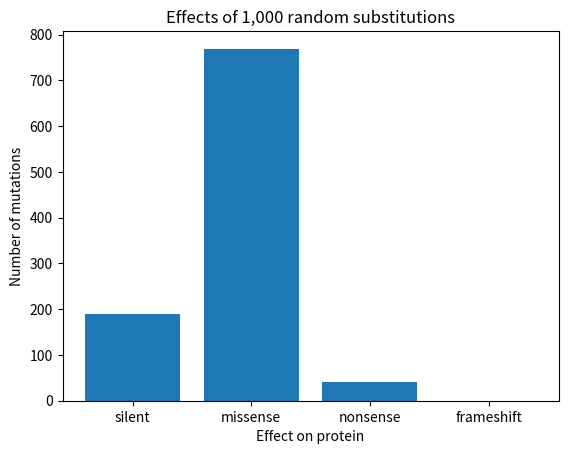
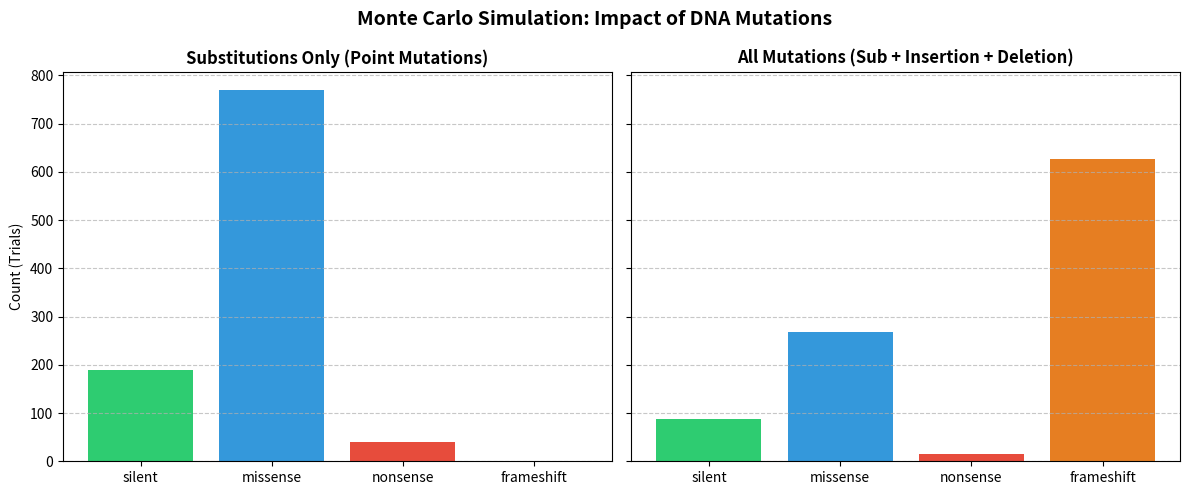

Python code for these plots, in order:
# whats monte carlo project?
# a computational technique that uses repeated random sampling to
# calculate probabilities and observe trends in complex, unpredictable systems.
# Instead of solving an equation mathematically,
# a Monte Carlo algorithm "rolls the dice" thousands of times in a computer simulation
# to see what outcomes happen most frequently.

import random  # a standard library #module for generating pseudo-random numbers
# in this case to simulate real-world genetic variation
# Provided code: codon table and translator
# codon_table is a python #dictionary where key are the codons
# and values are amino acids the codons encode
CODON_TABLE = {
    "TTT": "Phe", "TTC": "Phe", "TTA": "Leu", "TTG": "Leu",
    "CTT": "Leu", "CTC": "Leu", "CTA": "Leu", "CTG": "Leu",
    "ATT": "Ile", "ATC": "Ile", "ATA": "Ile", "ATG": "Met",
    "GTT": "Val", "GTC": "Val", "GTA": "Val", "GTG": "Val",
    "TCT": "Ser", "TCC": "Ser", "TCA": "Ser", "TCG": "Ser",
    "CCT": "Pro", "CCC": "Pro", "CCA": "Pro", "CCG": "Pro",
    "ACT": "Thr", "ACC": "Thr", "ACA": "Thr", "ACG": "Thr",
    "GCT": "Ala", "GCC": "Ala", "GCA": "Ala", "GCG": "Ala",
    "TAT": "Tyr", "TAC": "Tyr", "TAA": "Stop", "TAG": "Stop",
    "CAT": "His", "CAC": "His", "CAA": "Gln", "CAG": "Gln",
    "AAT": "Asn", "AAC": "Asn", "AAA": "Lys", "AAG": "Lys",
    "GAT": "Asp", "GAC": "Asp", "GAA": "Glu", "GAG": "Glu",
    "TGT": "Cys", "TGC": "Cys", "TGA": "Stop", "TGG": "Trp",
    "CGT": "Arg", "CGC": "Arg", "CGA": "Arg", "CGG": "Arg",
    "AGT": "Ser", "AGC": "Ser", "AGA": "Arg", "AGG": "Arg",
    "GGT": "Gly", "GGC": "Gly", "GGA": "Gly", "GGG": "Gly"
}
BASES = "ACGT"
TEST_SEQUENCE = (
    "ATGGCCTTTAAAGGCTGGCTCGAGAAACCC"
    "GGGTACCATCGTAGCGATCAAATTGTGTAG"
)

#leftover bases at the end (<3) are ignored when translating DNA into AA
def translate(seq):
    protein = []  # initialize empty list to store sequence
    for i in range(0, len(seq) - 2, 3):  # DNA string starts at index 0 moving with 3 steps
        # stops at len(seq) and ignores partial codons
        amino_acid = CODON_TABLE[seq[i:i + 3]]  # extracts bases 0,1,2 =slice
        if amino_acid == "Stop":
            break  # checks if its a stop codon
        protein.append(amino_acid)  # appends valid amino acid names to the protein list
    return protein  # returns the array of translated amino acids

# Role 1: Mutator # mutator functions handle the altering DNA sequences
# but python strings are immutable thus string slicing is needed to construct a new modified string
def substitute(seq):  # whats len and getitem?
    # swaps out one base at random position for a different one
    pos = random.randrange(len(seq))  # picks a valid index from 0 up to len(seq)-1
    new_base = random.choice([b for b in BASES if b != seq[pos]])  # using list comprehension
    # to filter bases so only the different ones from seq[pos] are kept
    return seq[:pos] + new_base + seq[pos + 1:], pos  # first we slice up to index pos
    # + we take the new letter #+from index after pos to the end of sequence
    # we glue them togethet -> only replacing one letter

# mimicks natural transition/transversion bias (in 2:1 ratio)
def realistic_substitute(seq): #accepts DNA string as input
    pos = random.randrange(len(seq)) #selects a random integer index
    old_base = seq[pos] #stoes the original base at index pos
    transitions = {'A': 'G', 'G': 'A', 'C': 'T', 'T': 'C'}  # natural transition pairs
    #defines swapping within same chemical class (purine with purine, pyrimidine <-> pyrimidine)
    transversions = {  # transversion alternatives #swapping across chemical classes
        'A': ['C', 'T'],
        'G': ['C', 'T'],
        'C': ['A', 'G'],
        'T': ['A', 'G']
    } #purine with pyrimidine giving 2 possible outcomes for each
    # 66% chance of transition, 34% chance of transversion
    if random.random() < 0.66:  #geenrates random float between 0.0 -1.0
        new_base = transitions[old_base] #assigns direct transition partner
    else:
        new_base = random.choice(transversions[old_base]) #randonly picks one of the 2 options
    return seq[:pos] + new_base + seq[pos + 1:], pos #mut. seq and mut. index
#reconstructs string using strict slicing returning 2 element tuple

def insert(seq):  # unlike substitute which skips the character to replace it
    # insert adds an extra base making the seq. one character longer
    pos = random.randrange(len(seq) + 1)  # -1 would be until stop signal
    # while +1 is at the end of sequence, since there are always n+1 possible insertions spots
    # python thus "chooses" spots equally
    new_base = random.choice(BASES)
    return seq[:pos] + new_base + seq[pos:], pos
    # so insert doesn't lose letters, while substitution skips the original charachter

def delete(seq):  # we remove one base at a random position
    pos = random.randrange(len(seq))  # picks a random valid index
    return seq[:pos] + seq[pos + 1:], pos  # again index [pos] isnt included
    # the left and right pieces are glued directly onto each other

def random_mutation(seq):  # consider it like a master function
    # thus we dont need to manually pick which functions are needed
    kind = random.choice(["substitution", "insertion", "deletion"])  # kind means equal probability to choose from
    if kind == "substitution":  # checks this condition first, if its true it runs
        new_seq, pos = substitute(seq)
    elif kind == "insertion":  # if the *if* condition was false
        new_seq, pos = insert(seq)
    else:  # if none of the conditions were true, the this is default fallback
        new_seq, pos = delete(seq)
    return new_seq, kind, pos  # returns 3-item tuple back
    # kind means here a string stating which type of mutation occured
    # pos is the index integer where the mutation occured

# AA biochemical properties
AA_PROPERTIES = {  #dictionary as a lookup table
    # non-polar and hydrophobic
    "Phe": "nonpolar", "Leu": "nonpolar", "Ile": "nonpolar", "Val": "nonpolar",
    "Met": "nonpolar", "Trp": "nonpolar", "Ala": "nonpolar", "Pro": "nonpolar",
    "Ser": "polar", "Thr": "polar", "Tyr": "polar", "Asn": "polar", "Gln": "polar", "Cys": "polar",  # polar uncharged
    "Lys": "basic", "Arg": "basic", "His": "basic",  # basic has positive charge
    "Asp": "acidic", "Glu": "acidic",  # acidic has negative charge
    "Gly": "special"  # glycine
}
def classify_missense_impact(orig_aa, mut_aa):  # determines if missense mutation is convervative or radical
    prop_orig = AA_PROPERTIES.get(orig_aa, "unknown") #.get() prevents key errors
    prop_mut = AA_PROPERTIES.get(mut_aa, "unknown") #we look up biochemical category
    if prop_orig == prop_mut: #are they the same chemical class?
        return "conservative_missense" #no functional impact
    return "radical_missense" #properties differ protein is destabilized or altered

# Role 2: Classifier #did mutation alter the protein?
# it compares original with the mutated protein list and checks the mutation type
def classify(original_protein, mutated_protein, kind):
    # kind indicates the mutations #def classifies
    if original_protein == mutated_protein:
        return "silent"  # substitution is equal to original list
        # this is when the codons encode the same amino acid
    if kind in ("insertion", "deletion"):  # if added a nucleotide base
        return "frameshift"  # this one is simpler, no need to compare protein string
        # it returns frameshift if we add or delete a base #no protein list needed
    elif len(mutated_protein) < len(original_protein):
        return "nonsense"  # translation stops earlier than usual
    else:
        return "missense"

# Role 3: Simulator #is a program that can model processes repeatedly under conditions
# here its random sampling to estimate probabilities because a single seq testing doesnt reveal a full picture
def run_simulation(seq, trials, mode="any"):
    # this automated steps completes four steps over many (1000) iterations/trials
    counts = {"silent": 0, "missense": 0, "nonsense": 0, "frameshift": 0}
    # counts a dictionary score keeper starting at zero
    original_protein = translate(seq)  # creating reference point
    # the original sequence never changes during simulation
    # translates the original unmutated DNA into a protein list once before testing mutations
    for _ in range(trials):  # loop variable: we don't track iteration number
        if mode == "substitution":  # on each iteration which mode to run
            mut_seq, pos = substitute(seq)  # only tests base swaps
            kind = "substitution"
        else:
            mut_seq, kind, pos = random_mutation(seq)  # randomly pick between modes
        mutated_protein = translate(mut_seq)  # translate into amino acid list
        effect = classify(original_protein, mutated_protein, kind)
        # to determine which category returned it compares new to original list
        counts[effect] += 1  # adds score to dictionary
    return counts

# Role 4: Reporter #taking raw numerical data into human-readable output
def print_report(counts):  # converts dictionary to a clean terminal table
    total = sum(counts.values())  # calculates total completed trials/iterations
    if total == 0:  # to avoid ZeroDivisionError trials/=0
        print("No trials executed.")
        return  # to protect the program against crashes
    print(f"{'Effect':<12} | {'Count':<6} | {'Percentage':<10}")
    # we use f-string alignment modifiers to create columns 12-6-10 characters wide
    print("-" * 35)  # repeats hyphen cha 35 times drawing a horizontal line under heaeder
    for category, count in counts.items():
        pct = (count / total) * 100  # calculates each category's percentage
        print(f"{category.capitalize():<12} | {count:<6} | {pct:>6.2f}%")
        # first letter capitalized, right aligns 6 cha, 2f rounds floating-point numbers to 2 decimals

def plot_results(counts, title="Effects of random mutations"):
    import matplotlib.pyplot as plt  # imports plotting module locally inside the function
    # under standard alias plt
    # its only loaded to memory when the graph is actually generated
    plt.bar(list(counts.keys()), list(counts.values()))
    # converts keys to list to be labels along X-axis and extracts numbers for Y-axis
    plt.title(title)
    plt.xlabel("Effect on protein")
    plt.ylabel("Number of mutations")
    plt.show()  # rendering figure #user has to close the pop-up

# prints a single mutation step by terminal color highlight
def demo_one_mutation_colored(seq): #define function by single string input
    RED = "\033[91m" #ANSI escape codes
    GREEN = "\033[92m"
    ORANGE = "\033[38;5;208m"
    BLUE = "\033[34m"
    PINK="\033[95m"
    RESET = "\033[0m" #resets to default formatting
    orig_protein = translate(seq)
    mut_seq, kind, pos = random_mutation(seq) #unpacks tuple into variables
    mut_protein = translate(mut_seq)
    effect = classify(orig_protein, mut_protein, kind) #categorizes outcome
    if kind == "substitution":  # highlights mutated cha in DNA
        highlighted_mut = mut_seq[:pos] + PINK + mut_seq[pos] + RESET + mut_seq[pos + 1:]
    elif kind == "insertion":
        highlighted_mut = mut_seq[:pos] + GREEN + mut_seq[pos] + RESET + mut_seq[pos + 1:]
    else:  # deletion repr. for removed base
        highlighted_mut = mut_seq[:pos] + RED + "[*DELETED*]" + RESET + mut_seq[pos:]
    print("\n" + "=" * 45)
    print(f"{BLUE} SINGLE MUTATION DEMO{RESET}")
    print("=" * 45)
    print(f"Original DNA:\n{seq}")
    print(f"Mutated DNA:\n{highlighted_mut}")
    print(f"Mutation Event:\n{ORANGE}{kind.upper()}{RESET} at index {pos}")
    print(f"Original Protein: {'-'.join(orig_protein)}") #hyphen-separated strings
    print(f"Mutated Protein: {'-'.join(mut_protein)}") #like Met-Ala-Phe
    print(f"Outcome Effect: {PINK if effect in ('nonsense', 'frameshift') else GREEN}{effect.upper()}{RESET}")
    print("=" * 45 + "\n") #color codes the outcome category

# side by side chart for comparison
import matplotlib.pyplot as plt #importing visualization library
def plot_comparative_results(sub_counts, all_counts): #2 dict. arguments
    categories = ["silent", "missense", "nonsense", "frameshift"] #order on x axis
    sub_values = [sub_counts.get(c, 0) for c in categories] #extracts numerical counts
    all_values = [all_counts.get(c, 0) for c in categories] #for substitution trials in order
    fig, (ax1, ax2) = plt.subplots(1, 2, figsize=(12, 5), sharey=True) #both charts share the same vertical scale
    # left substitutions only
    ax1.bar(categories, sub_values, color=['#2ecc71', '#3498db', '#e74c3c', '#95a5a6'])
    ax1.set_title("Substitutions Only (Point Mutations)", fontsize=12, fontweight='bold')
    ax1.set_ylabel("Count (Trials)")
    ax1.grid(axis='y', linestyle='--', alpha=0.7)
    # right every mutation
    ax2.bar(categories, all_values, color=['#2ecc71', '#3498db', '#e74c3c', '#e67e22'])
    ax2.set_title("All Mutations (Sub + Insertion + Deletion)", fontsize=12, fontweight='bold')
    ax2.grid(axis='y', linestyle='--', alpha=0.7)
    plt.suptitle("Monte Carlo Simulation: Impact of DNA Mutations", fontsize=14, fontweight='bold')
    plt.tight_layout() #prevents subplots margins overlaps
    plt.show() #opens figure

def demo_one_mutation(seq):
    orig_protein = translate(seq)  # translate to base list of amino acids
    mut_seq, kind, pos = random_mutation(seq)  # unpacks tuple
    # new string-type of mutation-position
    # puts random operation in random position in sequence
    mut_protein = translate(mut_seq)
    effect = classify(orig_protein, mut_protein, kind)  # save results = into effect variable
    print("=== Single Mutation Demo ===")
    print(f"Original Sequence: {seq}")
    print(f"Original Protein: {orig_protein}")
    print(f"Mutation Applied: {kind} at index {pos}")
    print(f"Mutated Sequence: {mut_seq}")
    print(f"Mutated Protein: {mut_protein}")
    print(f"Effect Category: {effect}")
    print("======\n")

# Main program - play button, launches the program
if __name__ == "__main__":  # executed directly?prevents autorunning
    # executing indirectly means importing from a file as a module into another script
    # doesn't run as main script
    demo_one_mutation_colored(TEST_SEQUENCE)  # uses pre-defined test_seq
    print("=== Substitutions only ===")  # section divider
    sub_counts = run_simulation(TEST_SEQUENCE, 1000, mode="substitution")
    print_report(sub_counts)
    print()  # blank line for readibility
    print("=== All mutation types ===")
    all_counts = run_simulation(TEST_SEQUENCE, 1000, mode="any")
    print_report(all_counts)
    plot_results(sub_counts, "Effects of 1,000 random substitutions") #single plot for point mutations
    # substitutions is separate from random table to isolate effects of a single-letter point mutation
    # no frameshifts vs random table has frameshift
    plot_comparative_results(sub_counts, all_counts) #side by side comparison

# substitutions is separate from random table to isolate effects of a single-letter point mutation
# no frameshifts vs random table has frameshift
# this project is useful because bioinformaticians use randomized computational simulations
# to predict evolution or disease while #learning to build end-to-end data processing pipeline
